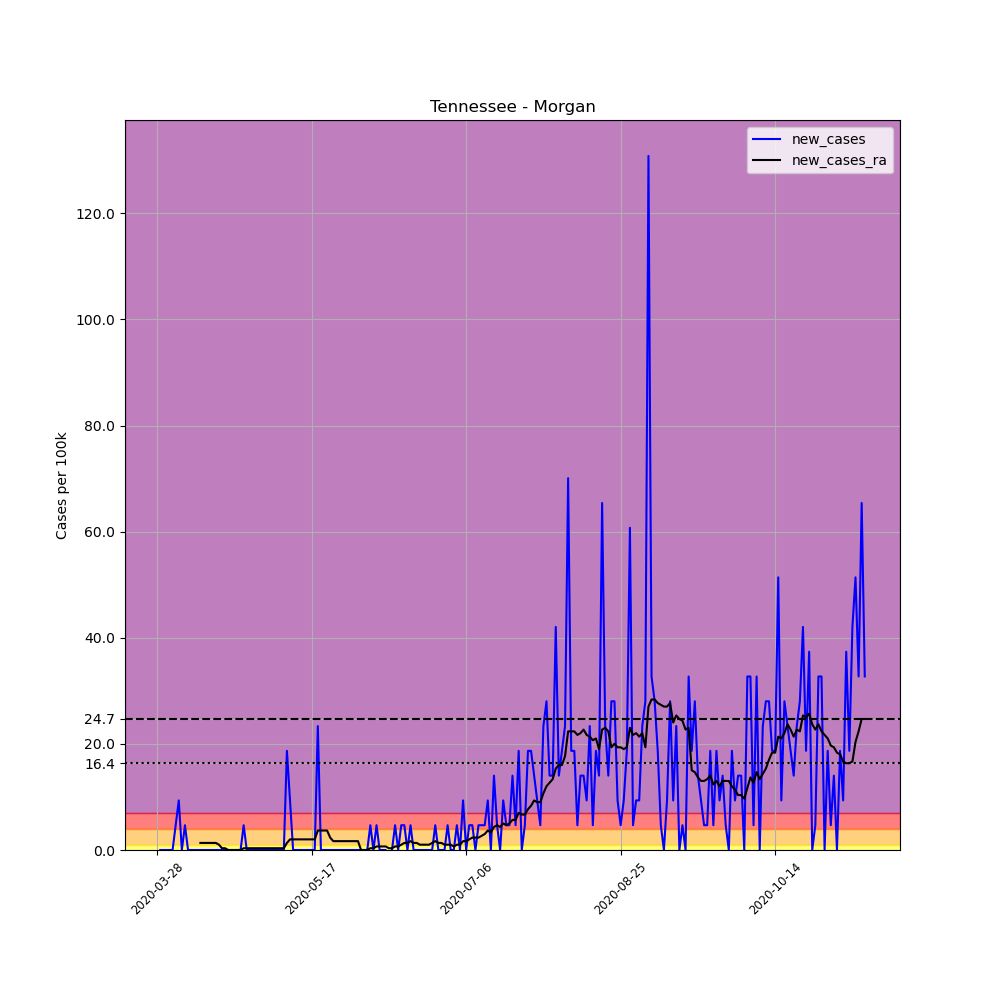

The data file committed next to this chart (first rows):
, date, county, state, fips, cases, deaths, COUNTY, STNAME, CTYNAME, POPESTIMATE2019, per_100k, new_cases, new_cases_ra
437812, 2020-03-28, Morgan, Tennessee, 47129, 1, 0, 129, Tennessee, Morgan, 21403, 4.672, , 
437813, 2020-03-29, Morgan, Tennessee, 47129, 1, 0, 129, Tennessee, Morgan, 21403, 4.672, 0.0, 
437814, 2020-03-30, Morgan, Tennessee, 47129, 1, 0, 129, Tennessee, Morgan, 21403, 4.672, 0.0, 
437815, 2020-03-31, Morgan, Tennessee, 47129, 1, 0, 129, Tennessee, Morgan, 21403, 4.672, 0.0, 
437816, 2020-04-01, Morgan, Tennessee, 47129, 1, 0, 129, Tennessee, Morgan, 21403, 4.672, 0.0, 
437817, 2020-04-02, Morgan, Tennessee, 47129, 1, 0, 129, Tennessee, Morgan, 21403, 4.672, 0.0, 
437818, 2020-04-03, Morgan, Tennessee, 47129, 2, 0, 129, Tennessee, Morgan, 21403, 9.344, 4.672, 
437819, 2020-04-04, Morgan, Tennessee, 47129, 4, 0, 129, Tennessee, Morgan, 21403, 18.69, 9.344, 
437820, 2020-04-05, Morgan, Tennessee, 47129, 4, 0, 129, Tennessee, Morgan, 21403, 18.69, 0.0, 
437821, 2020-04-06, Morgan, Tennessee, 47129, 5, 0, 129, Tennessee, Morgan, 21403, 23.36, 4.672, 
437822, 2020-04-07, Morgan, Tennessee, 47129, 5, 0, 129, Tennessee, Morgan, 21403, 23.36, 0.0, 
437823, 2020-04-08, Morgan, Tennessee, 47129, 5, 0, 129, Tennessee, Morgan, 21403, 23.36, 0.0, 
437824, 2020-04-09, Morgan, Tennessee, 47129, 5, 0, 129, Tennessee, Morgan, 21403, 23.36, 0.0, 
437825, 2020-04-10, Morgan, Tennessee, 47129, 5, 0, 129, Tennessee, Morgan, 21403, 23.36, 0.0, 
437826, 2020-04-11, Morgan, Tennessee, 47129, 5, 0, 129, Tennessee, Morgan, 21403, 23.36, 0.0, 1.335
437827, 2020-04-12, Morgan, Tennessee, 47129, 5, 0, 129, Tennessee, Morgan, 21403, 23.36, 0.0, 1.335
437828, 2020-04-13, Morgan, Tennessee, 47129, 5, 0, 129, Tennessee, Morgan, 21403, 23.36, 0.0, 1.335
437829, 2020-04-14, Morgan, Tennessee, 47129, 5, 0, 129, Tennessee, Morgan, 21403, 23.36, 0.0, 1.335
437830, 2020-04-15, Morgan, Tennessee, 47129, 5, 0, 129, Tennessee, Morgan, 21403, 23.36, 0.0, 1.335
437831, 2020-04-16, Morgan, Tennessee, 47129, 5, 0, 129, Tennessee, Morgan, 21403, 23.36, 0.0, 1.335
437832, 2020-04-17, Morgan, Tennessee, 47129, 5, 0, 129, Tennessee, Morgan, 21403, 23.36, 0.0, 1.001
437833, 2020-04-18, Morgan, Tennessee, 47129, 5, 0, 129, Tennessee, Morgan, 21403, 23.36, 0.0, 0.3337
437834, 2020-04-19, Morgan, Tennessee, 47129, 5, 0, 129, Tennessee, Morgan, 21403, 23.36, 0.0, 0.3337
437835, 2020-04-20, Morgan, Tennessee, 47129, 5, 0, 129, Tennessee, Morgan, 21403, 23.36, 0.0, 0.0
437836, 2020-04-21, Morgan, Tennessee, 47129, 5, 0, 129, Tennessee, Morgan, 21403, 23.36, 0.0, 0.0
437837, 2020-04-22, Morgan, Tennessee, 47129, 5, 0, 129, Tennessee, Morgan, 21403, 23.36, 0.0, 0.0
437838, 2020-04-23, Morgan, Tennessee, 47129, 5, 0, 129, Tennessee, Morgan, 21403, 23.36, 0.0, 0.0
437839, 2020-04-24, Morgan, Tennessee, 47129, 5, 0, 129, Tennessee, Morgan, 21403, 23.36, 0.0, 0.0
437840, 2020-04-25, Morgan, Tennessee, 47129, 6, 0, 129, Tennessee, Morgan, 21403, 28.03, 4.672, 0.3337
437841, 2020-04-26, Morgan, Tennessee, 47129, 6, 0, 129, Tennessee, Morgan, 21403, 28.03, 0.0, 0.3337
437842, 2020-04-27, Morgan, Tennessee, 47129, 6, 0, 129, Tennessee, Morgan, 21403, 28.03, 0.0, 0.3337
437843, 2020-04-28, Morgan, Tennessee, 47129, 6, 0, 129, Tennessee, Morgan, 21403, 28.03, 0.0, 0.3337
437844, 2020-04-29, Morgan, Tennessee, 47129, 6, 0, 129, Tennessee, Morgan, 21403, 28.03, 0.0, 0.3337
437845, 2020-04-30, Morgan, Tennessee, 47129, 6, 0, 129, Tennessee, Morgan, 21403, 28.03, 0.0, 0.3337
437846, 2020-05-01, Morgan, Tennessee, 47129, 6, 0, 129, Tennessee, Morgan, 21403, 28.03, 0.0, 0.3337
437847, 2020-05-02, Morgan, Tennessee, 47129, 6, 0, 129, Tennessee, Morgan, 21403, 28.03, 0.0, 0.3337
437848, 2020-05-03, Morgan, Tennessee, 47129, 6, 0, 129, Tennessee, Morgan, 21403, 28.03, 0.0, 0.3337
437849, 2020-05-04, Morgan, Tennessee, 47129, 6, 0, 129, Tennessee, Morgan, 21403, 28.03, 0.0, 0.3337
437850, 2020-05-05, Morgan, Tennessee, 47129, 6, 0, 129, Tennessee, Morgan, 21403, 28.03, 0.0, 0.3337
437851, 2020-05-06, Morgan, Tennessee, 47129, 6, 0, 129, Tennessee, Morgan, 21403, 28.03, 0.0, 0.3337
437852, 2020-05-07, Morgan, Tennessee, 47129, 6, 0, 129, Tennessee, Morgan, 21403, 28.03, 0.0, 0.3337
437853, 2020-05-08, Morgan, Tennessee, 47129, 6, 0, 129, Tennessee, Morgan, 21403, 28.03, 0.0, 0.3337
437854, 2020-05-09, Morgan, Tennessee, 47129, 10, 0, 129, Tennessee, Morgan, 21403, 46.72, 18.69, 1.335
437855, 2020-05-10, Morgan, Tennessee, 47129, 12, 0, 129, Tennessee, Morgan, 21403, 56.07, 9.344, 2.002
437856, 2020-05-11, Morgan, Tennessee, 47129, 12, 0, 129, Tennessee, Morgan, 21403, 56.07, 0.0, 2.002
437857, 2020-05-12, Morgan, Tennessee, 47129, 12, 0, 129, Tennessee, Morgan, 21403, 56.07, 0.0, 2.002
437858, 2020-05-13, Morgan, Tennessee, 47129, 12, 0, 129, Tennessee, Morgan, 21403, 56.07, 0.0, 2.002
437859, 2020-05-14, Morgan, Tennessee, 47129, 12, 0, 129, Tennessee, Morgan, 21403, 56.07, 0.0, 2.002
437860, 2020-05-15, Morgan, Tennessee, 47129, 12, 0, 129, Tennessee, Morgan, 21403, 56.07, 0.0, 2.002
437861, 2020-05-16, Morgan, Tennessee, 47129, 12, 0, 129, Tennessee, Morgan, 21403, 56.07, 0.0, 2.002
437862, 2020-05-17, Morgan, Tennessee, 47129, 12, 0, 129, Tennessee, Morgan, 21403, 56.07, 0.0, 2.002
437863, 2020-05-18, Morgan, Tennessee, 47129, 12, 0, 129, Tennessee, Morgan, 21403, 56.07, 0.0, 2.002
437864, 2020-05-19, Morgan, Tennessee, 47129, 17, 0, 129, Tennessee, Morgan, 21403, 79.43, 23.36, 3.671
437865, 2020-05-20, Morgan, Tennessee, 47129, 17, 0, 129, Tennessee, Morgan, 21403, 79.43, 0.0, 3.671
437866, 2020-05-21, Morgan, Tennessee, 47129, 17, 0, 129, Tennessee, Morgan, 21403, 79.43, 0.0, 3.671
437867, 2020-05-22, Morgan, Tennessee, 47129, 17, 0, 129, Tennessee, Morgan, 21403, 79.43, 0.0, 3.671
437868, 2020-05-23, Morgan, Tennessee, 47129, 17, 0, 129, Tennessee, Morgan, 21403, 79.43, 0.0, 2.336
437869, 2020-05-24, Morgan, Tennessee, 47129, 17, 0, 129, Tennessee, Morgan, 21403, 79.43, 0.0, 1.669
437870, 2020-05-25, Morgan, Tennessee, 47129, 17, 0, 129, Tennessee, Morgan, 21403, 79.43, 0.0, 1.669
437871, 2020-05-26, Morgan, Tennessee, 47129, 17, 0, 129, Tennessee, Morgan, 21403, 79.43, 0.0, 1.669
... 170 more rows
